Run: headless pygame with SDL's dummy video driver; simulated clock (each Clock.tick advances the game by its frame time, no real sleeping); random seed 0; keys injected as events and as key.get_pressed() state; no mouse input.
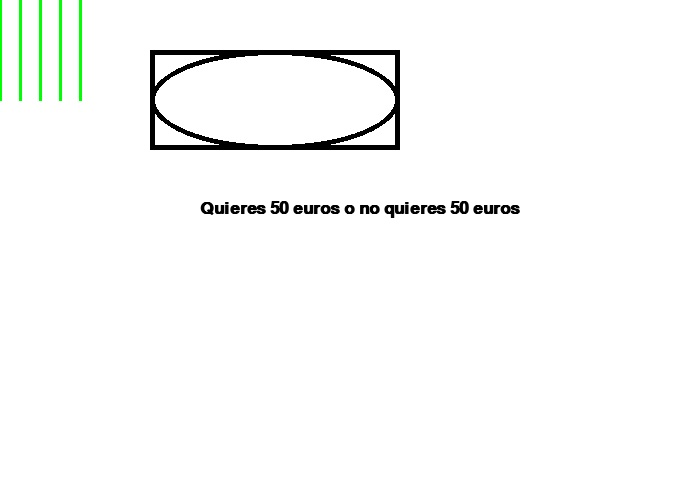
Frame 1 of 4 · flips 1–60 · no input
Frame 2 of 4 · flips 61–180 · tapped SPACE, RETURN · held RIGHT (→), D · screen unchanged from frame 1, image omitted
Frame 3 of 4 · flips 181–300 · held DOWN (↓), S · screen unchanged from frame 2, image omitted
Frame 4 of 4 · flips 301–420 · held LEFT (←), A, UP (↑), W · screen unchanged from frame 3, image omitted

The pygame program that drew these frames:

"""
 Pygame base template for opening a window
 
 Sample Python/Pygame Programs
 Simpson College Computer Science
 http://programarcadegames.com/
 http://simpson.edu/computer-science/
 
 Explanation video: http://youtu.be/vRB_983kUMc
"""
 
import pygame
 
# Define some colors
BLACK = (0, 0, 0)
WHITE = (255, 255, 255)
GREEN = (0, 255, 0)
RED = (255, 0, 0)
 
pygame.init()
 
# Set the width and height of the screen [width, height]
size = (700, 500)
screen = pygame.display.set_mode(size)
 
pygame.display.set_caption("My Game")
 
# Loop until the user clicks the close button.
done = False
 
# Used to manage how fast the screen updates
clock = pygame.time.Clock()
 
# -------- Main Program Loop -----------
while not done:
    # --- Main event loop
    
    
    # ALL EVENT PROCESSING SHOULD GO BELOW
    for event in pygame.event.get():
        if event.type == pygame.QUIT:
            done = True
        if event.type== pygame.KEYDOWN:
            print("PABAJO")
        
    #ALL EVENT PROCESSING SHOULD GO ABOCE       
 
    # --- Game logic should go BELOW
    # --- Game logic should go above
    
    
    # --- Drawing code should go below
    screen.fill(WHITE)
    font = pygame.font.SysFont('Calibri', 25, True, False)
    text = font.render("Quieres 50 euros o no quieres 50 euros", True, BLACK)
    screen.blit(text, [200, 200])
    for x in range(0,100,20):
        pygame.draw.line(screen,GREEN,[x,0],[x,100],3)
        
        
    #draw a rectangle
    pygame.draw.rect(screen,BLACK, [150,50,250,100],5)
    #draw a elipse
    pygame.draw.ellipse(screen,BLACK, [150,50,250,100],5)
    #--- Drawing should go above
 
    # --- Go ahead and update the screen with what we've drawn.
    pygame.display.flip()
 
    # --- Limit to 60 frames per second
    clock.tick(60)
 
# Close the window and quit.
pygame.quit()
